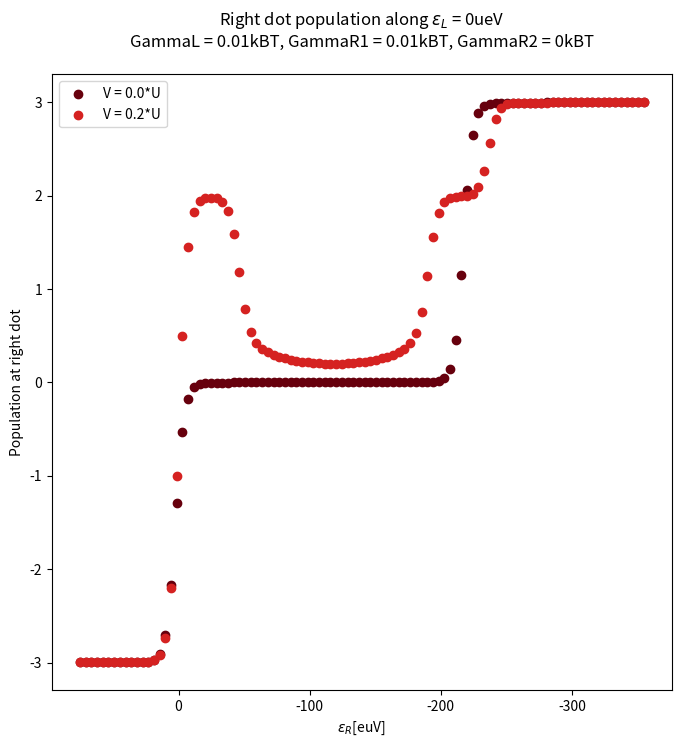

Python code for this plot:
import math
import numpy
import numpy as np
from scipy.special import digamma
from scipy.linalg import null_space
import matplotlib.pyplot as plt
from scipy.interpolate import griddata
import matplotlib.cm as cm

"""
this file describes a DQQ with hamiltonian
H = Hbaths + Ht + (tR*nL*dL^+*ckL + tL*nR*dR^+*ckR + h.c.)
Ht = vL*dL^+*ckL + vR*dR^+*ckR + h.c.

since i can't go gamma =2pi*rho v^2
we just wewrite hamiltonian as with v(gamma) and devide out constant sqrt(2pi*rho)
"""

# consts
kB = 86.1733  # [ueV/K]

# [K]=[ueV]/kB -> U[K] = U[ueV]/kB
U = 215
T = 0.016 * U / kB  # K
width = 0.00001  # controls width of straight line
GammaL = 1 * T
GammaR1 = 1 * T  # OUT
GammaR2 = 0 * kB * T * width  # IN

# gammas due to P(E) : right site only (0,0)<->(0,1) & (1,0)<->(1,1)
gamma01 = 0 * kB * T
gamma23 = 0 * kB * T

# gammas due to P(E) : left site only (0,0)<->(1,0) & (0,1)<->(1,1)
gamma02 = 0 * T
gamma13 = 0 * T

# V_bias = 0.35U
eVm = 0.35 * U

# voltage on right dot
V0 = U / 10
Vset = [10*V0, 5*V0, 2*V0, 0]  # 0.2*V0, 0.5*V0, 0.7*V0
Vset = [0*V0, 2*V0]

def rounder(x):
    if x < 1e-6:
        return 0
    # Find exponent of first non-zero digit
    exponent = math.floor(math.log10(x))

    # Shift, round, shift back
    rounded = round(x / (10 ** exponent)) * (10 ** exponent)

    return rounded

def Fermi_Function(e):
    global kB, T
    return 1 / (1 + np.exp(e / (kB * T)))

def Modified_Fermi_Function(gamma, epsilon):
    global kB, T
    if gamma < 1e-8:
        return Fermi_Function(epsilon)
    return 0.5 + numpy.imag(digamma(0.5 + (gamma - epsilon * 1j) / (2 * numpy.pi * kB * T))) / np.pi


def right_in_out(eps, gamma_level, G1, G2, mu):
    fin = Modified_Fermi_Function(gamma_level + G1 + G2, eps + mu / 2) * G1 + Modified_Fermi_Function(gamma_level + G1 + G2, eps - mu / 2) * G2
    fout = (1.0 - Modified_Fermi_Function(gamma_level + G1 + G2, eps + mu / 2)) * G1 + (1.0 - Modified_Fermi_Function(gamma_level + G1 + G2, eps - mu / 2)) * G2

    return fin, fout

def stationary_distribution(Gamm):
    """
    Compute stationary distribution P for a rate matrix Gamma.
    Gamma[i,j] = rate from i -> j
    """
    n = Gamm.shape[0]

    # Build generator matrix Q
    Q = Gamm.copy().astype(float)
    for i in range(n):
        Q[i, i] = -np.sum(Gamm[i, :])  # diagonal = -outflow

    # Solve PQ=0 subject to sum(P)=1
    # This is equivalent to solving Q^T P^T = 0
    w, v = np.linalg.eig(Q.T)
    nullspace = v[:, np.isclose(w, 0)]
    Ps = np.real(nullspace[:, 0])
    Ps = Ps / np.sum(Ps)  # normalize to 1
    return Ps


VL = 0
Energy_1 = np.linspace(-2, 0, 100) * U + eVm
Energy_2 = np.linspace(-2, 0, 100) * U + eVm

plt.figure(figsize=(8, 8))

for V in Vset:
    cood = []
    alachson = []
    x = []

    for eR in Energy_1:
        for eL in Energy_2:
            site_1 = eR
            site_2 = eL

            # Configure Gamma_ij
            # (site_2, site_1)
            # (0,0) == 0 ; (0,1) == 1 ; (1,0) == 2 ; (1,1) == 3
            Gammaij_normalized = np.zeros((4, 4))

            # right dot transitions
            fin01, fout10 = right_in_out(site_1, gamma01, GammaR1, GammaR2, V)
            fin23, fout32 = right_in_out(site_1 + U, gamma23, GammaR1, GammaR2, V)

            Gammaij_normalized[0][1] = fin01
            Gammaij_normalized[1][0] = fout10
            Gammaij_normalized[2][3] = fin23
            Gammaij_normalized[3][2] = fout32

            # left dot transitions
            Gammaij_normalized[0][2] = Modified_Fermi_Function(gamma02 + GammaL,  site_2) * GammaL
            Gammaij_normalized[2][0] = (1 - Modified_Fermi_Function(gamma02 + GammaL, site_2)) * GammaL

            Gammaij_normalized[1][3] = Modified_Fermi_Function(gamma13 + GammaL, site_2 + U) * GammaL
            Gammaij_normalized[3][1] = (1 - Modified_Fermi_Function(gamma13 + GammaL, site_2 + U)) * GammaL

            P = stationary_distribution(Gammaij_normalized)

            prob = P[3] + P[1]
            prob = 3 * P[3] + 2 * P[2] - 2 * P[1] - 3 * P[0]

            cood += [(eR, eL, prob)]

            if eR==eL:
                alachson += [prob]
                x += [eR]

    cood = np.array(cood)
    #x = cood[:, 0]
    #y = cood[:, 1]
    #Prob = cood[:, 2]

    Plot2D = False

    if Plot2D:
        grid_x, grid_y = np.mgrid[min(x):max(x):100j, min(y):max(y):100j]

        grid_h = griddata((x, y), Prob, (grid_x, grid_y), method='cubic')

        cmap = plt.get_cmap("coolwarm")
        plt.figure(figsize=(8, 8))
        plt.pcolormesh(grid_x, grid_y, grid_h, cmap=cmap)
        #plt.colorbar(label="$\Delta$")
        plt.colorbar(label="right dot population")

        plt.xlabel("$\epsilon_{R}$ [euV]")
        plt.ylabel("$\epsilon_{L}$ [euV]")
        plt.title("Charge imbalance, Vbias = " + str(round(V / U, 2)) + "*U\n" +
                  "GammaL = " + str(rounder(GammaL / (kB * T))) + "kBT" +
                  ", GammaR1 = " + str(rounder(GammaR1 / (kB * T))) + "kBT")

        plt.gca().invert_yaxis()
        plt.gca().invert_xaxis()
        plt.show()
        exit()
    else:
        pass
    cmap = cm.get_cmap('Reds_r')
    norm = plt.Normalize(min(Vset), max(Vset) + U/2)
    plt.scatter(x, alachson, color=cmap(norm(V)), label="V = " + str(round(V / U, 2)) + "*U")

plt.title("Right dot population along $\epsilon_{L}$ = 0ueV\n"
          + "GammaL = " + str(rounder(GammaL / (kB * T))) + "kBT" +
          ", GammaR1 = " + str(rounder(GammaR1 / (kB * T))) +
          "kBT, GammaR2 = " + str(rounder(GammaR2 / (kB * T))) + "kBT\n")
plt.xlabel("$\epsilon_{R}$[euV]")
plt.ylabel("Population at right dot")
plt.gca().invert_xaxis()
plt.legend()
plt.show()
